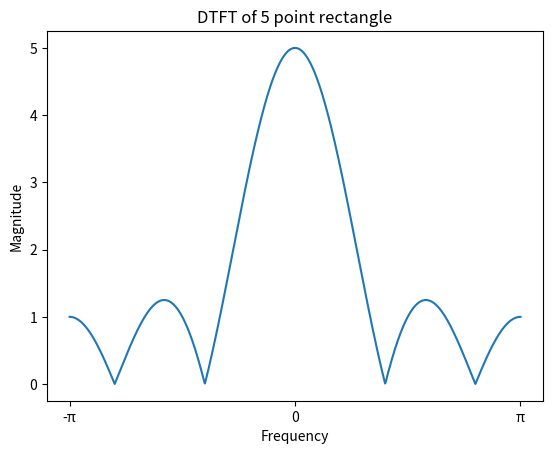
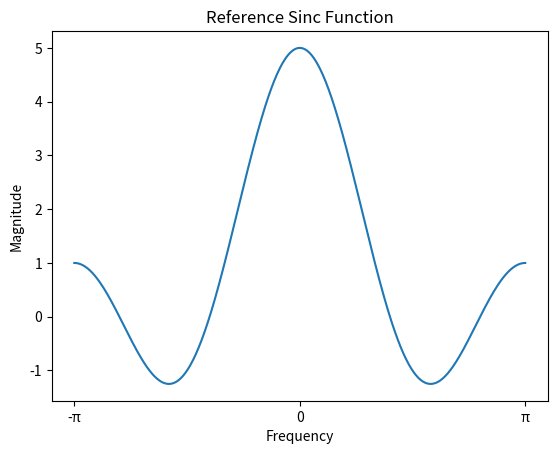
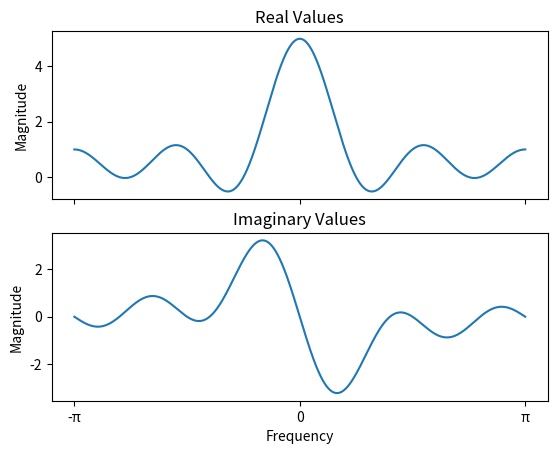

Reproduce these figures in Python, in order. (Note: this script raises an exception after producing the figures.)
#@author: Nicholas Rabow
#Description: Implementation of DTFT with example plots


from matplotlib import pyplot as plt
import numpy as np

def main():
    ##############
    ##RECT PULSE##
    ##############
    x = np.ones(5)
    w = np.linspace(-np.pi,np.pi,1000)
    X = dtft(x,w)
    labels = ['-\u03C0',0, '\u03C0']
    plt.figure("DTFT")
    plt.plot(w,np.abs(X))
    plt.title("DTFT of 5 point rectangle")
    plt.xlabel("Frequency")
    plt.ylabel("Magnitude")
    plt.xticks([-np.pi,0, np.pi],labels)

    plt.figure("Ref")
    X_ref = np.sin(2.5*w)/np.sin(w/2)
    plt.plot(w,X_ref)
    plt.title("Reference Sinc Function")
    plt.xlabel("Frequency")
    plt.ylabel("Magnitude")
    plt.xticks([-np.pi,0, np.pi],labels)

    fig, axs = plt.subplots(2, 1, sharex='all')
    axs[0].set_title("Real Values")
    axs[1].set_title("Imaginary Values")
    axs[1].set_xlabel("Frequency")
    axs[1].set_ylabel("Magnitude")
    axs[0].set_ylabel("Magnitude")
    axs[0].plot(w,np.real(X))
    axs[1].plot(w,np.imag(X))
    plt.xticks([-np.pi,0, np.pi],labels)

    plt.show()

    ############
    ##EXP FUNC##
    ############
    L = 500
    n = np.arange(L)
    x = 0.9**n
    plt.figure("OG")
    plt.title("Exponential Decay Discrete Function")
    plt.xlabel("Samples (n)")
    plt.ylabel("Magnitude")
    plt.stem(n,x, use_line_collection = 'true')

    w = np.linspace(-np.pi,np.pi,L)
    X = dtft(x,w)
    labels = ['-\u03C0',0, '\u03C0']
    plt.figure("DTFT")
    plt.plot(w,np.abs(X))
    plt.title("DTFT of decaying exponential")
    plt.xlabel("Frequency")
    plt.ylabel("Magnitude")
    plt.xticks([-np.pi,0, np.pi],labels)

    plt.figure("Ref")
    X_ref = 1/(1-0.9*np.exp(-1j*w))
    plt.plot(w,np.real(X))
    plt.title("Reference Function")
    plt.xlabel("Frequency")
    plt.ylabel("Magnitude")
    plt.xticks([-np.pi,0, np.pi],labels)

    fig, axs = plt.subplots(2, 1, sharex='all')
    axs[0].set_title("Real Values")
    axs[1].set_title("Imaginary Values")
    axs[1].set_xlabel("Frequency")
    axs[1].set_ylabel("Magnitude")
    axs[0].set_ylabel("Magnitude")
    axs[0].plot(w,np.real(X))
    axs[1].plot(w,np.imag(X))
    plt.xticks([-np.pi,0, np.pi],labels)
    plt.show()

    plt.show()

def dtft(x,w):
    X = np.zeros(len(w),dtype='complex')
    for k in range (len(x)):
        X += x[k]*np.exp(-1j*w*k)
    return X

if __name__ == "__main__":
    main()
